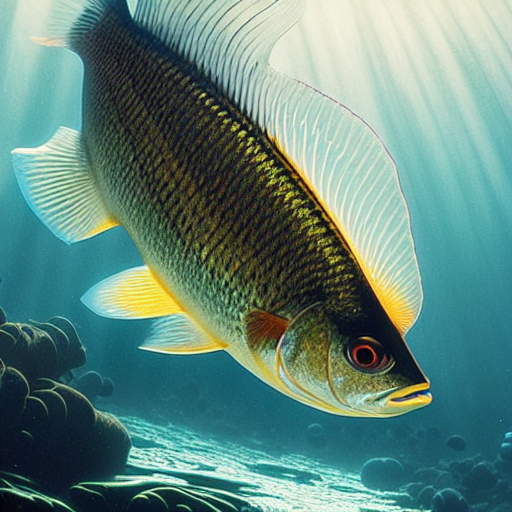
Generation parameters embedded in this image by AUTOMATIC1111 Stable Diffusion web UI or a fork of it (Forge, ...) (PNG 'parameters' text chunk):
masterpiece, best quality, an underwater "full-frame close-up photo of a fish", ("panoramic shot") high contrast, wide shot, dramatic lighting, photorealistic, cinematic, high-tech, trending on Artstation, octane render, ultra detailed, art by Greg Rutkowski and Alphonse Mucha
Negative prompt: framed, frames, collage, three legs, lowres, bad anatomy, bad hands, text, error, missing fingers, extra digit, fewer digits, cropped, worst quality, low quality, normal quality, jpeg artifacts, signature, watermark, username, blurry, artist name, cropped head, low quality
Steps: 60, Sampler: DPM++ 2M Karras, CFG scale: 10, Seed: 3780875421, Size: 512x512, Model hash: 44bf0551